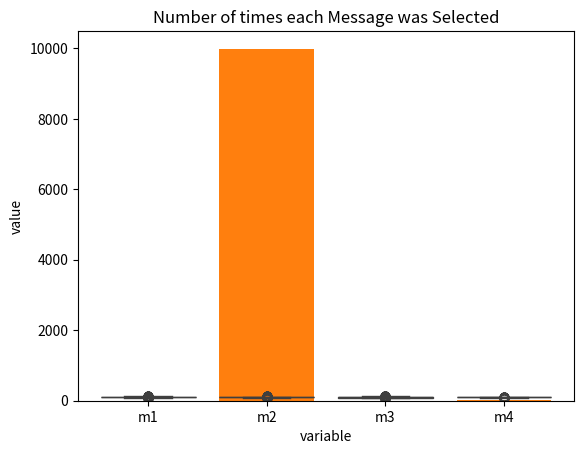

Generate this figure with matplotlib:
#!/usr/bin/env python3
"""
Source code:
    https://www.hackdeploy.com/multi-armed-bandit-python-example-using-ucb/

Goal:
    promoting a new product
    text target customers a message (action)
    choose one from four alternatives (kinda like 4 slot machines)
    need to find one that gets most reward

Strategy:
    Upper-Confidence-Bound Action Selection

UCB formula components:
    t = the time (or round) we are currently at
    a = action selected (in our case the message chosen)
    Nt(a) = number of times action a was selected prior to the time t
    Qt(a) = average reward of action a prior to the time t
    c = a number greater than 0 that controls the degree of exploration
    ln t = natural logarithm of t

Decision:
    The value with the maximum UCB gets chosen at each round

Misc reference:
    https://www.kaggle.com/code/sangwookchn/reinforcement-learning-using-scikit-learn/notebook

"""

# import required libraries
import math
import random
import seaborn as sns
import pandas as pd
import numpy as np
import matplotlib.pyplot as plt
# plt.style.use('seaborn-whitegrid')


# generate dataset consisting of 5 columns
user = list(range(0,10000))
m1 = np.random.normal(100,10,10000)
m2 = np.random.normal(105,5,10000)
m3 = np.random.normal(95,10,10000)
m4 = np.random.normal(100,5,10000)
df = pd.DataFrame({"user":user, "m1":m1,"m2":m2,"m3":m3,"m4":m4})
df.head()

# ===========================================================================
# visualize rewards for the four messages, respecctively
# ===========================================================================
sns.boxplot(x="variable", y="value", data=pd.melt(df[['m1','m2','m3','m4']]))
plt.title("Distribution of Rewards by Message")

# Expect to pick m2 if had known. But we don't know. That's why use MAB 
# using the Upper-Confidence Bound selection method
# (1) iterate through each round
# (2) take an action (select and send a message)
# (3) see its returns and pick again
# (4) will select the best message eventually


# ===========================================================================
# Multi-Armed Bandit – UCB Method
# ===========================================================================
#Initialize Variables
N = len(df.index)       # the time (or round) 
d = 4                   # number of possible messages/slot machines/jamming techniques
Qt_a = 0
Nt_a = np.zeros(d)      #number of times action a has been selected prior to T
                        #If Nt(a) = 0, then a is considered to be a maximizing action.
c = 1                   #a number greater than 0 that controls the degree of exploration

sum_rewards = np.zeros(d) #cumulative sum of reward for a particular message

#helper variables to perform analysis
hist_t = [] #holds the natural log of each round
hist_ucb_rewards = [] #holds the history of the UCB CHOSEN cumulative rewards
hist_best_possible_rewards = [] #holds the history of OPTIMAL cumulative rewards
hist_random_choice_rewards = [] #holds the history of RANDONMLY selected actions rewards
###


# loop through n rounds represented by the variable t.
# At each round, the UCB_Values array holds the UCB values, then get reset to 0
# Then loop through each possible action.
# Choose actions that have never been selected 
# Calculate the UCB value for each action and store it in the UCB_Values array.

# At the end of each round, the action (message/slot machine/jamming technique)
# containing the maximum UCB Value gets # selected. 
# The numpy argmax function returns the index of the maximum value 
# in the array. This is stored in the action_selected variable.

#loop through no of rounds #t = time
for t in range(0,N):
    UCB_Values = np.zeros(d) #array holding the ucb values. we pick the max  
    action_selected = 0
    for a in range(0, d):
        if (Nt_a[a] > 0):
            ln_t = math.log(t) #natural log of t
            hist_t.append(ln_t) #to plot natural log of t

            #calculate the UCB
            Qt_a = sum_rewards[a]/Nt_a[a]
            ucb_value = Qt_a + c*(ln_t/Nt_a[a]) 
            UCB_Values[a] = ucb_value

        #if this equals zero, choose as the maximum. Cant divide by negative     
        elif (Nt_a[a] == 0):
            UCB_Values[a] = 1e500 #make large value
        
    #select the max UCB value
    action_selected = np.argmax(UCB_Values)

    #update Values as of round t
    Nt_a[action_selected] += 1
    reward = df.values[t, action_selected+1]
    sum_rewards[action_selected] += reward
    
# ===========================================================================    
# additional analysis - choosing a message at random in each round    
# ===========================================================================
# Comparing random algorithm to UCB algorithmm
r_ = df.values[t,[1,2,3,4]]     #get all rewards for time t to a vector
r_best = r_[np.argmax(r_)]      #select the best action

pick_random = random.randrange(d) #choose an action randomly
r_random = r_[pick_random] #np.random.choice(r_) #select reward for random action
if len(hist_ucb_rewards)>0:
    hist_ucb_rewards.append(hist_ucb_rewards[-1]+reward)
    hist_best_possible_rewards.append(hist_best_possible_rewards[-1]+r_best)
    hist_random_choice_rewards.append(hist_random_choice_rewards[-1]+r_random)
else:
    hist_ucb_rewards.append(reward)
    hist_best_possible_rewards.append(r_best)
    hist_random_choice_rewards.append(r_random)    

# ===========================================================================    
# Comparison analysis - random v. UCB   
# ===========================================================================
print("Reward if we choose randonmly {0}".format(hist_random_choice_rewards[-1]))
print("Reward of our UCB method {0}".format(hist_ucb_rewards[-1]))


# ===========================================================================    
# Which jamming technique/slot machine to apply? 
# ===========================================================================    
# Nt_a, holds the number of times each action was selected
# Expect M2 as shown before

plt.bar(['m1','m2','m3','m4'],Nt_a)
plt.title("Number of times each Message was Selected")

















